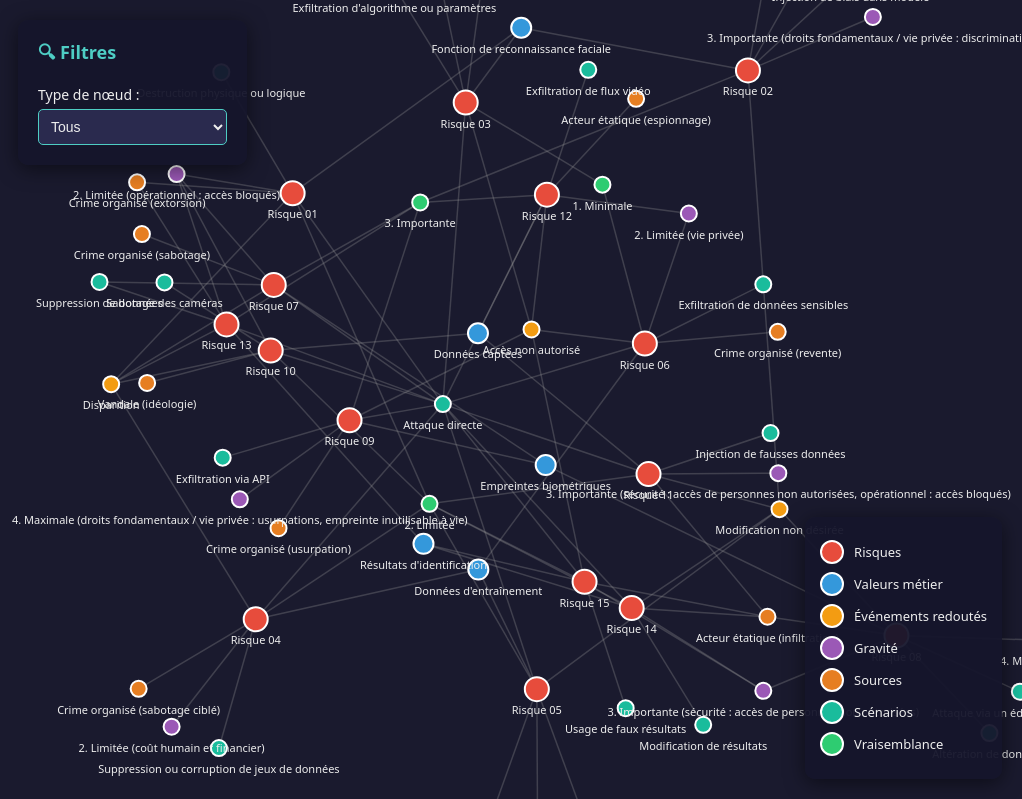
D3 v7 page, settled after 480 driven frames (8 s of simulated time); the page loaded 9 data file(s).


const width = window.innerWidth;
const height = window.innerHeight;

const colors = {
    risk:'#e74c3c', business_asset:'#3498db', feared_event:'#f39c12',
    severity:'#9b59b6', risk_source:'#e67e22', strategic_scenario:'#1abc9c',
    operational_scenario:'#1abc9c', likelihood:'#2ecc71'
};

const svg = d3.select('#graph').attr('width',width).attr('height',height);
const g = svg.append('g');
const tooltip = d3.select('.tooltip');

// Zoom / Pan
svg.call(d3.zoom().scaleExtent([0.1,4]).on('zoom', e=>g.attr('transform',e.transform)));

async function loadData(){
    try{
        const [risks,businessAssets,fearedEvents,severities,riskSources,strategicScenarios,operationalScenarios,likelihoods,relationships] =
        await Promise.all([
            d3.dsv(';','data/risk.csv'),
            d3.dsv(';','data/business_asset.csv'),
            d3.dsv(';','data/feared_event.csv'),
            d3.dsv(';','data/severity.csv'),
            d3.dsv(';','data/risk_source.csv'),
            d3.dsv(';','data/strategic_scenario.csv'),
            d3.dsv(';','data/operational_scenario.csv'),
            d3.dsv(';','data/likelihood.csv'),
            d3.dsv(';','data/relations.csv')
        ]);

        // Création nœuds
        const nodes = [];
        const addNodes = (data,type,size)=>data.forEach(d=>nodes.push({
            id:d['generic-id'].trim(),
            label:d['generic-long-label'].trim(),
            type, size
        }));
        addNodes(risks,'risk',12);
        addNodes(businessAssets,'business_asset',10);
        addNodes(fearedEvents,'feared_event',8);
        addNodes(severities,'severity',8);
        addNodes(riskSources,'risk_source',8);
        addNodes(strategicScenarios,'strategic_scenario',8);
        addNodes(operationalScenarios,'operational_scenario',8);
        addNodes(likelihoods,'likelihood',8);

        // Liens avec trim
        let links = relationships.map(d=>({
            source:d.subject.trim(),
            target:d.object.trim(),
            predicate:d.predicate.trim()
        }));

        const nodeIds = new Set(nodes.map(n=>n.id));
        const invalidLinks = links.filter(l=>!nodeIds.has(l.source)||!nodeIds.has(l.target));
        invalidLinks.forEach(l=>console.warn("Lien invalide :",l));
        links = links.filter(l=>nodeIds.has(l.source)&&nodeIds.has(l.target));

        createGraph(nodes,links);

    }catch(e){ console.error("Erreur CSV :",e); alert("Erreur CSV, voir console"); }
}

function createGraph(nodes,links){
    const simulation = d3.forceSimulation(nodes)
        .force('link',d3.forceLink(links).id(d=>d.id).distance(100))
        .force('charge',d3.forceManyBody().strength(-300))
        .force('center',d3.forceCenter(width/2,height/2))
        .force('collision',d3.forceCollide().radius(d=>d.size+10));

    const link = g.append('g').selectAll('line').data(links).enter()
        .append('line').attr('class','link');

    const node = g.append('g').selectAll('circle').data(nodes).enter()
        .append('circle').attr('class','node').attr('r',d=>d.size)
        .attr('fill',d=>colors[d.type]||'#fff')
        .call(d3.drag().on('start',dragstarted).on('drag',dragged).on('end',dragended))
        .on('mouseover',(event,d)=>{
            tooltip.transition().duration(200).style('opacity',1);
            tooltip.html(`<strong>${d.label}</strong><br/>Type: ${d.type}`);
            link.classed('highlighted',l=>l.source.id===d.id||l.target.id===d.id);
        })
        .on('mouseout',()=>{
            tooltip.transition().duration(500).style('opacity',0);
            link.classed('highlighted',false);
        });

    const labels = g.append('g').selectAll('text').data(nodes).enter()
        .append('text').attr('class','node-label').text(d=>d.label);

    simulation.on('tick',()=>{
        link.attr('x1',d=>d.source.x).attr('y1',d=>d.source.y)
            .attr('x2',d=>d.target.x).attr('y2',d=>d.target.y);
        node.attr('cx',d=>d.x).attr('cy',d=>d.y);
        labels.attr('x',d=>d.x).attr('y',d=>d.y+25);
    });

    d3.select('#nodeTypeFilter').on('change',function(){
        const filter=this.value;
        node.style('opacity',d=>filter==='all'||d.type===filter?1:0.1);
        labels.style('opacity',d=>filter==='all'||d.type===filter?1:0.1);
        link.style('opacity',l=>{
            if(filter==='all') return 0.3;
            return (l.source.type===filter||l.target.type===filter)?0.3:0.05;
        });
    });

    function dragstarted(event,d){ if(!event.active) simulation.alphaTarget(0.3).restart(); d.fx=d.x; d.fy=d.y; }
    function dragged(event,d){ d.fx=event.x; d.fy=event.y; }
    function dragended(event,d){ if(!event.active) simulation.alphaTarget(0); d.fx=null; d.fy=null; }
}

loadData();


### data: data/severity.csv
generic-id; generic-long-label
SEV01; 2. Limitée (opérationnel : accès bloqués…
SEV02; 3. Importante (droits fondamentaux / vie…
SEV03; 1. Minimale (image)
SEV04; 2. Limitée (coût humain et financier)
SEV05; 2. Limitée (droits fondamentaux / vie pr…
SEV06; 2. Limitée (vie privée)
SEV07; 3. Importante (sécurité : accès de perso…
SEV08; 4. Maximale (droits fondamentaux / vie p…
SEV09; 3. Importante (sécurité : accès de perso…

### data: data/risk.csv
generic-id; generic-long-label
R01; Risque 01
R02; Risque 02
R03; Risque 03
R04; Risque 04
R05; Risque 05
R06; Risque 06
R07; Risque 07
R08; Risque 08
R09; Risque 09
R10; Risque 10
R11; Risque 11
R12; Risque 12
R13; Risque 13
R14; Risque 14
R15; Risque 15

### data: data/business_asset.csv
generic-id; generic-long-label
BV01; Fonction de reconnaissance faciale
BV02; Données d'entraînement
BV03; Empreintes biométriques
BV04; Données captées
BV05; Résultats d'identification

### data: data/feared_event.csv
generic-id; generic-long-label
DE01; Disparition
DE02; Modification non désirée
DE03; Accès non autorisé

### data: data/risk_source.csv, 421 bytes — head not shown
### data: data/strategic_scenario.csv, 131 bytes — head not shown
### data: data/operational_scenario.csv, 529 bytes — head not shown
### data: data/likelihood.csv, 99 bytes — head not shown
### data: data/relations.csv, 3260 bytes — head not shown